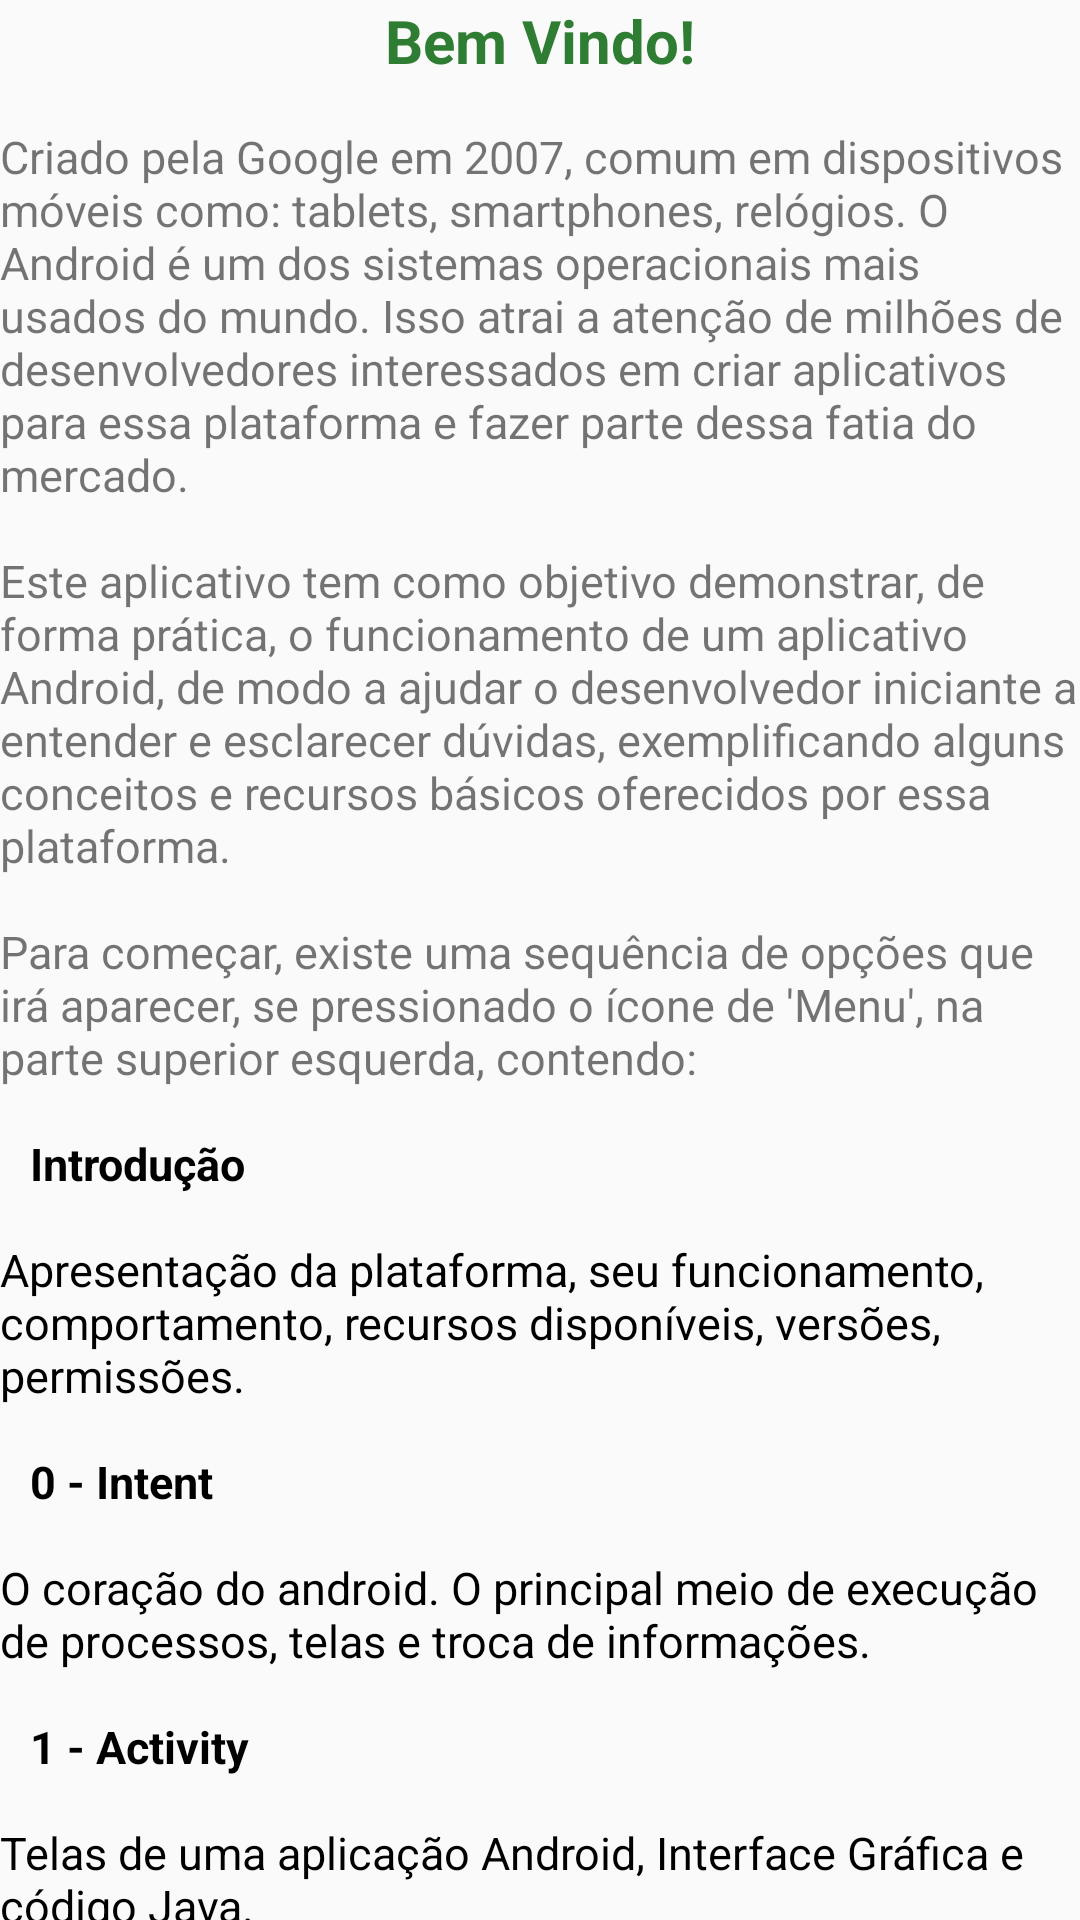

Reconstruct the res/layout file that produces this screen, plus the resources it refers to.
<!-- AndroidManifest.xml: application theme AppTheme -->
<!-- res/layout/frag_inicio.xml -->
<LinearLayout xmlns:android="http://schemas.android.com/apk/res/android"
        android:layout_width="match_parent"
        android:layout_height="wrap_content"
        android:orientation="vertical">

        <TextView
            android:text="Bem Vindo!"
            android:layout_width="wrap_content"
            android:layout_height="wrap_content"
            style="@style/txtTitulo"/>

        <TextView
            android:layout_width="wrap_content"
            android:layout_height="wrap_content"
            android:layout_marginTop="15dp"
            style="@style/txtCorpo"
            android:text="Criado pela Google em 2007, comum em dispositivos móveis como: tablets, smartphones, relógios. O Android é um dos sistemas operacionais mais usados do mundo. Isso atrai a atenção de milhões de desenvolvedores interessados em criar aplicativos para essa plataforma e fazer parte dessa fatia do mercado."/>
        <TextView
            android:layout_width="wrap_content"
            android:layout_height="wrap_content"
            android:layout_marginTop="15dp"
            style="@style/txtCorpo"
            android:text="Este aplicativo tem como objetivo demonstrar, de forma prática, o funcionamento de um aplicativo Android, de modo a ajudar o desenvolvedor iniciante a entender e esclarecer dúvidas, exemplificando alguns conceitos e recursos básicos oferecidos por essa plataforma."/>
        <TextView
            android:layout_width="wrap_content"
            android:layout_height="wrap_content"
            android:layout_marginTop="15dp"
            style="@style/txtCorpo"
            android:text="Para começar, existe uma sequência de opções que irá aparecer, se pressionado o ícone de 'Menu', na parte superior esquerda, contendo:"/>

            <TextView
                android:layout_width="wrap_content"
                android:layout_height="wrap_content"
                android:layout_marginTop="15dp"
                style="@style/txtItem"
                android:text="Introdução"/>
            <TextView
                android:layout_width="wrap_content"
                android:layout_height="wrap_content"
                style="@style/txtItemDesc"
                android:text="Apresentação da plataforma, seu funcionamento, comportamento, recursos disponíveis, versões, permissões."/>
        <TextView
            android:layout_width="wrap_content"
            android:layout_height="wrap_content"
            style="@style/txtItem"
            android:text="0 - Intent"/>
        <TextView
            android:layout_width="wrap_content"
            android:layout_height="wrap_content"
            style="@style/txtItemDesc"
            android:text="O coração do android. O principal meio de execução de processos, telas e troca de informações."/>
            <TextView
                android:layout_width="wrap_content"
                android:layout_height="wrap_content"
                style="@style/txtItem"
                android:text="1 - Activity"/>
            <TextView
                android:layout_width="wrap_content"
                android:layout_height="wrap_content"
                style="@style/txtItemDesc"
                android:text="Telas de uma aplicação Android, Interface Gráfica e código Java."/>
            <TextView
                android:layout_width="wrap_content"
                android:layout_height="wrap_content"
                android:layout_marginTop="15dp"
                style="@style/txtItem"
                android:text="2 - Service"/>
            <TextView
                android:layout_width="wrap_content"
                android:layout_height="wrap_content"
                style="@style/txtItemDesc"
                android:text="Serviços da aplicação executados em segundo plano."/>
            <TextView
                android:layout_width="wrap_content"
                android:layout_height="wrap_content"
                android:layout_marginTop="15dp"
                style="@style/txtItem"
                android:text="3 - Content Providers"/>
            <TextView
                android:layout_width="wrap_content"
                android:layout_height="wrap_content"
                style="@style/txtItemDesc"
                android:text="Consumindo o banco de dados da aplicação e de terceiros como: Contatos da Agenda, Calendário, etc."/>
            <TextView
                android:layout_width="wrap_content"
                android:layout_height="wrap_content"
                android:layout_marginTop="15dp"
                style="@style/txtItem"
                android:text="4 - Broadcast Receivers"/>
            <TextView
                android:layout_width="wrap_content"
                android:layout_height="wrap_content"
                style="@style/txtItemDesc"
                android:text="Respondendo a eventos do sistema e de outras aplicações como: Nível de bateria baixa, Alarmes etc."/>
           
            <TextView
                android:layout_width="wrap_content"
                android:layout_height="wrap_content"
                android:layout_marginTop="15dp"
                style="@style/txtItem"
                android:text="Sobre"/>
            <TextView
                android:layout_width="wrap_content"
                android:layout_height="wrap_content"
                style="@style/txtItemDesc"
                android:text="Informações sobre este aplicativo e sobre os desenvolvedores."/>

            <TextView
            android:layout_width="wrap_content"
            android:layout_height="wrap_content"
            android:layout_marginTop="15dp"
            style="@style/txtCorpo"
            android:text="Dica: Sugiro começar pela Introdução!"/>


    </LinearLayout>
<!-- resources referenced by this layout -->
<resources>
  <style name="txtCorpo">
          <item name="android:textSize">15dp</item>
          <item name="android:layout_gravity">bottom|fill_horizontal</item>
      </style>
  <style name="txtItem">
          <item name="android:textSize">15dp</item>
          <item name="android:layout_marginTop">15dp</item>
          <item name="android:layout_marginLeft">10dp</item>
          <item name="android:textColor">@color/colorBlack</item>
          <item name="android:layout_gravity">bottom|fill_horizontal</item>
          <item name="android:textStyle">bold</item>
      </style>
  <style name="txtItemDesc">
          <item name="android:textSize">15dp</item>
          <item name="android:layout_marginTop">15dp</item>
          <item name="android:textColor">@color/colorBlack</item>
          <item name="android:layout_gravity">bottom|fill_horizontal</item>
      </style>
  <style name="txtTitulo">
          <item name="android:textColor">@color/colorGreen</item>
          <item name="android:textSize">20dp</item>
          <item name="android:textStyle">bold</item>
          <item name="android:layout_gravity">bottom|center_horizontal</item>
      </style>
  <style name="AppTheme" parent="Theme.AppCompat.Light.DarkActionBar">
          
          <item name="colorPrimary">@color/colorPrimary</item>
          <item name="colorPrimaryDark">@color/colorPrimaryDark</item>
          <item name="colorAccent">@color/colorAccent</item>
      </style>
  <color name="colorBlack">#000000</color>
  <color name="colorGreen">#2E7D32</color>
  <color name="colorPrimary">#2E7D32</color>
  <color name="colorPrimaryDark">#2E7D32</color>
  <color name="colorAccent">#2E7D32</color>
</resources>
